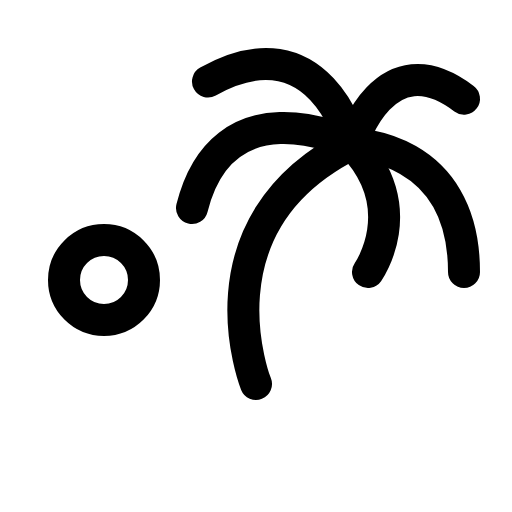
t = 0.00 s
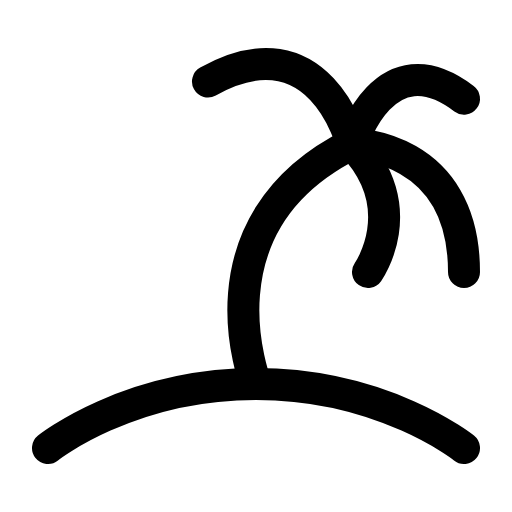
t = 2.10 s
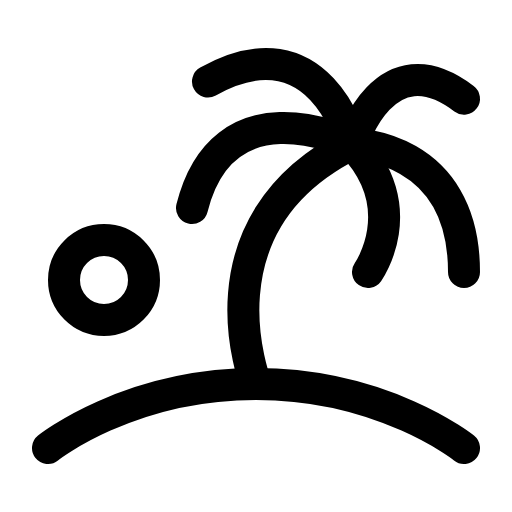
t = 2.48 s
t = 2.85 s: frame unchanged from t = 2.48 s, image omitted
t = 3.23 s: frame unchanged from t = 2.48 s, image omitted

The animated SVG that drew these frames (rendered in a browser with its animation timeline set to each time). Animation: 1 CSS @keyframes rule; one cycle of 3.60 s, repeats indefinitely.

<svg xmlns="http://www.w3.org/2000/svg" viewBox="0 0 256 256">
  <style>
    .draw-line {
      stroke-dasharray: 2000;
      stroke-dashoffset: 0;
    }
    svg:hover .draw-line {
      animation: phosphor-draw-in 1.5s ease-in-out infinite;
    }
    @keyframes phosphor-draw-in {
      0%   { stroke-dashoffset: 2000; }
      100% { stroke-dashoffset: 0; }
    }
  </style><rect width="256" height="256" fill="none"/><path d="M24,224s40-32,104-32,104,32,104,32" fill="none" stroke="currentColor" stroke-linecap="round" stroke-linejoin="round" stroke-width="16" class="draw-line" pathLength="1" style="animation-delay: 0s"/><path d="M176,72c-80,40-48,120-48,120" fill="none" stroke="currentColor" stroke-linecap="round" stroke-linejoin="round" stroke-width="16" class="draw-line" pathLength="1" style="animation-delay: 0.3s"/><path d="M176,72s-17.2-8.58-36-8c-17.46.57-36.3,9.19-44,40" fill="none" stroke="currentColor" stroke-linecap="round" stroke-linejoin="round" stroke-width="16" class="draw-line" pathLength="1" style="animation-delay: 0.6s"/><path d="M176,72S160,9.5,104,40.75" fill="none" stroke="currentColor" stroke-linecap="round" stroke-linejoin="round" stroke-width="16" class="draw-line" pathLength="1" style="animation-delay: 0.9s"/><path d="M232,136c0-64-56-64-56-64" fill="none" stroke="currentColor" stroke-linecap="round" stroke-linejoin="round" stroke-width="16" class="draw-line" pathLength="1" style="animation-delay: 1.2s"/><path d="M176,72s16-52.9,56-22.67" fill="none" stroke="currentColor" stroke-linecap="round" stroke-linejoin="round" stroke-width="16" class="draw-line" pathLength="1" style="animation-delay: 1.5s"/><path d="M184,136s22.61-32-7.95-64" fill="none" stroke="currentColor" stroke-linecap="round" stroke-linejoin="round" stroke-width="16" class="draw-line" pathLength="1" style="animation-delay: 1.8s"/><circle cx="52" cy="140" r="20" fill="none" stroke="currentColor" stroke-linecap="round" stroke-linejoin="round" stroke-width="16" class="draw-line" pathLength="1" style="animation-delay: 2.1s"/></svg>
